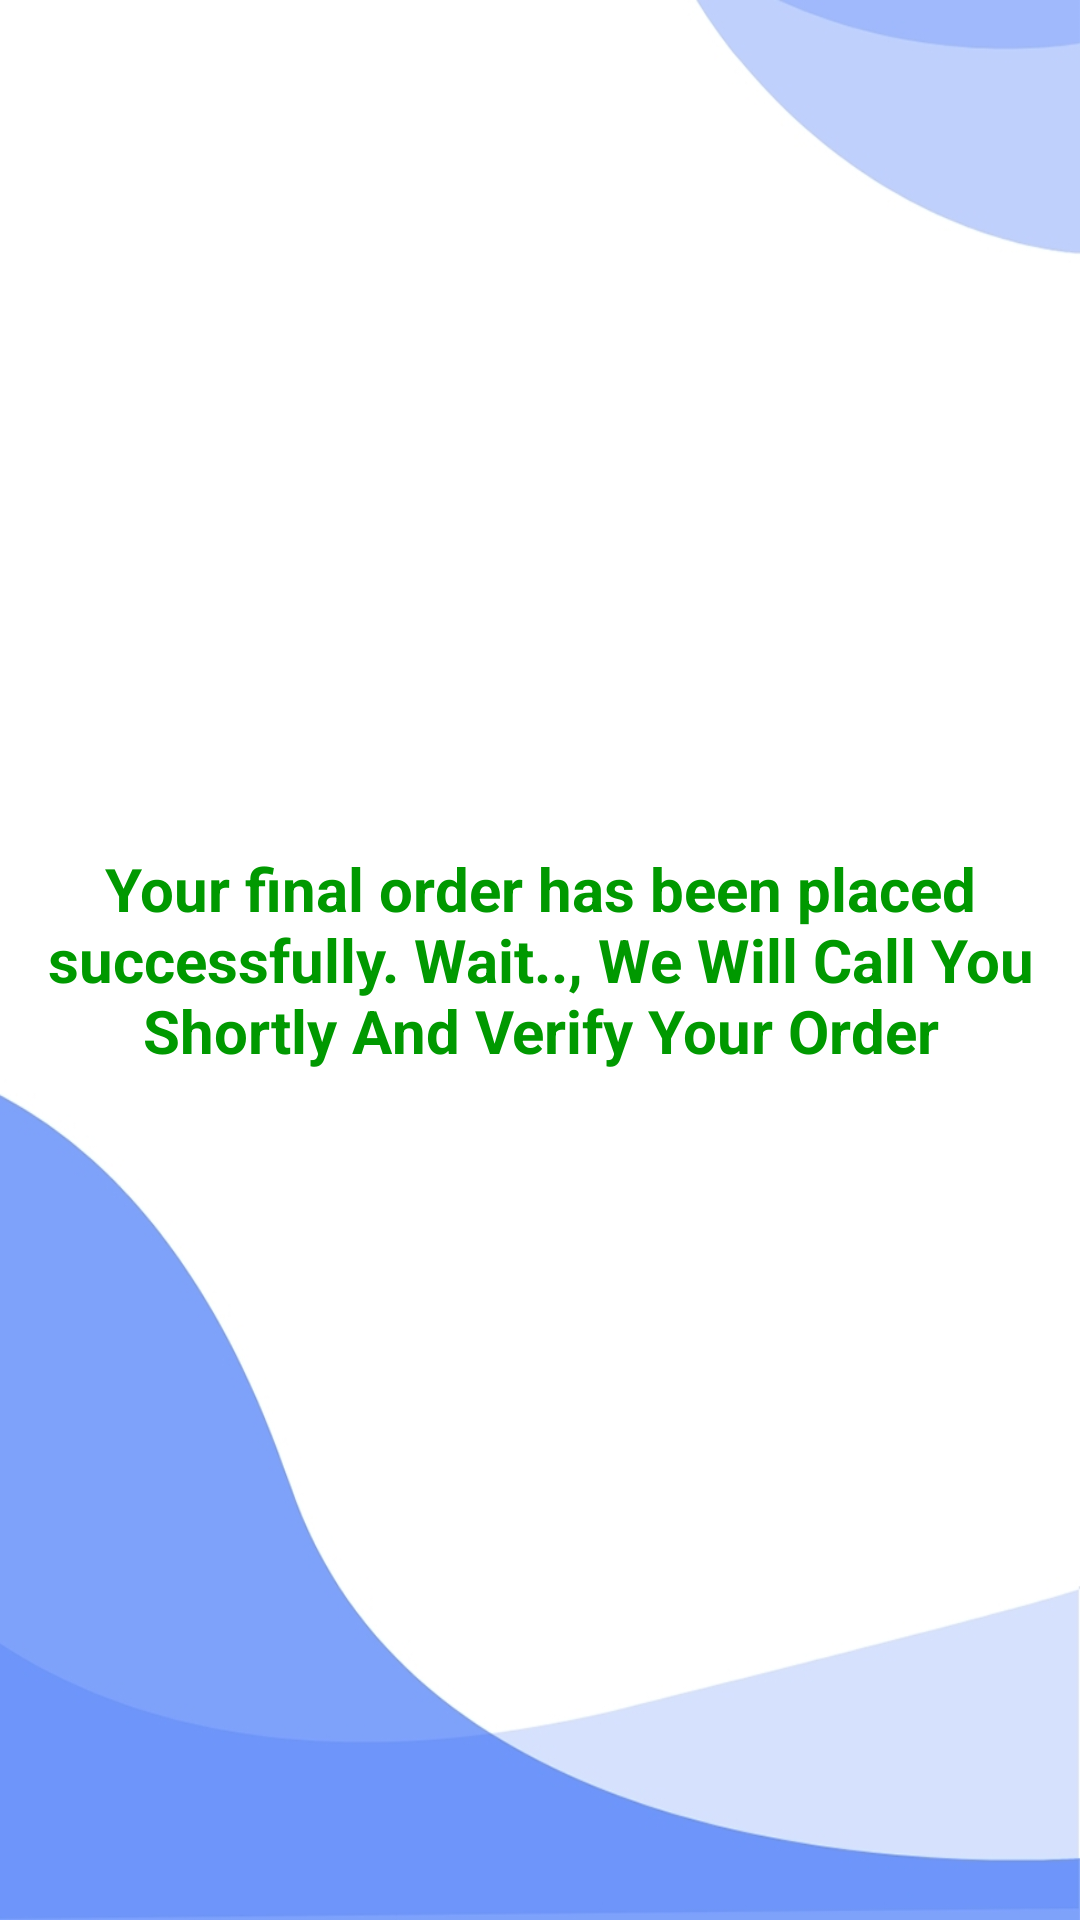

Android layout source for this screen:
<!-- AndroidManifest.xml: application theme AppTheme -->
<!-- res/layout/activity_afterorder.xml -->
<?xml version="1.0" encoding="utf-8"?>
<RelativeLayout xmlns:android="http://schemas.android.com/apk/res/android"
    xmlns:app="http://schemas.android.com/apk/res-auto"
    xmlns:tools="http://schemas.android.com/tools"
    android:layout_width="match_parent"
    android:layout_height="match_parent"
    android:background="@drawable/bg67"
    tools:context=".AfterorderActivity">




    <TextView
        android:id="@+id/msg1"
        android:layout_width="match_parent"
        android:layout_height="wrap_content"
        android:textColor="#009900"
        android:layout_marginStart="10dp"
        android:layout_marginEnd="10dp"
        android:textAlignment="center"
        android:textStyle="bold"
        android:layout_centerVertical="true"
        android:text="Your final order has been placed successfully. Wait.., We Will Call You Shortly And Verify Your Order"
        android:textSize="20dp"
        />






</RelativeLayout>
<!-- resources referenced by this layout -->
<resources>
  <!-- drawable bg67: jpg bitmap (drawable-v24, 55675 bytes) -->
  <style name="AppTheme" parent="Theme.AppCompat.Light.DarkActionBar">
          
          <item name="colorPrimary">@color/colorPrimary</item>
          <item name="colorPrimaryDark">@color/colorPrimaryDark</item>
          <item name="colorAccent">@color/colorAccent</item>
      </style>
  <color name="colorPrimary">#0F52BA</color>
  <color name="colorPrimaryDark">#1034A6</color>
  <color name="colorAccent">#87CEFA</color>
</resources>
